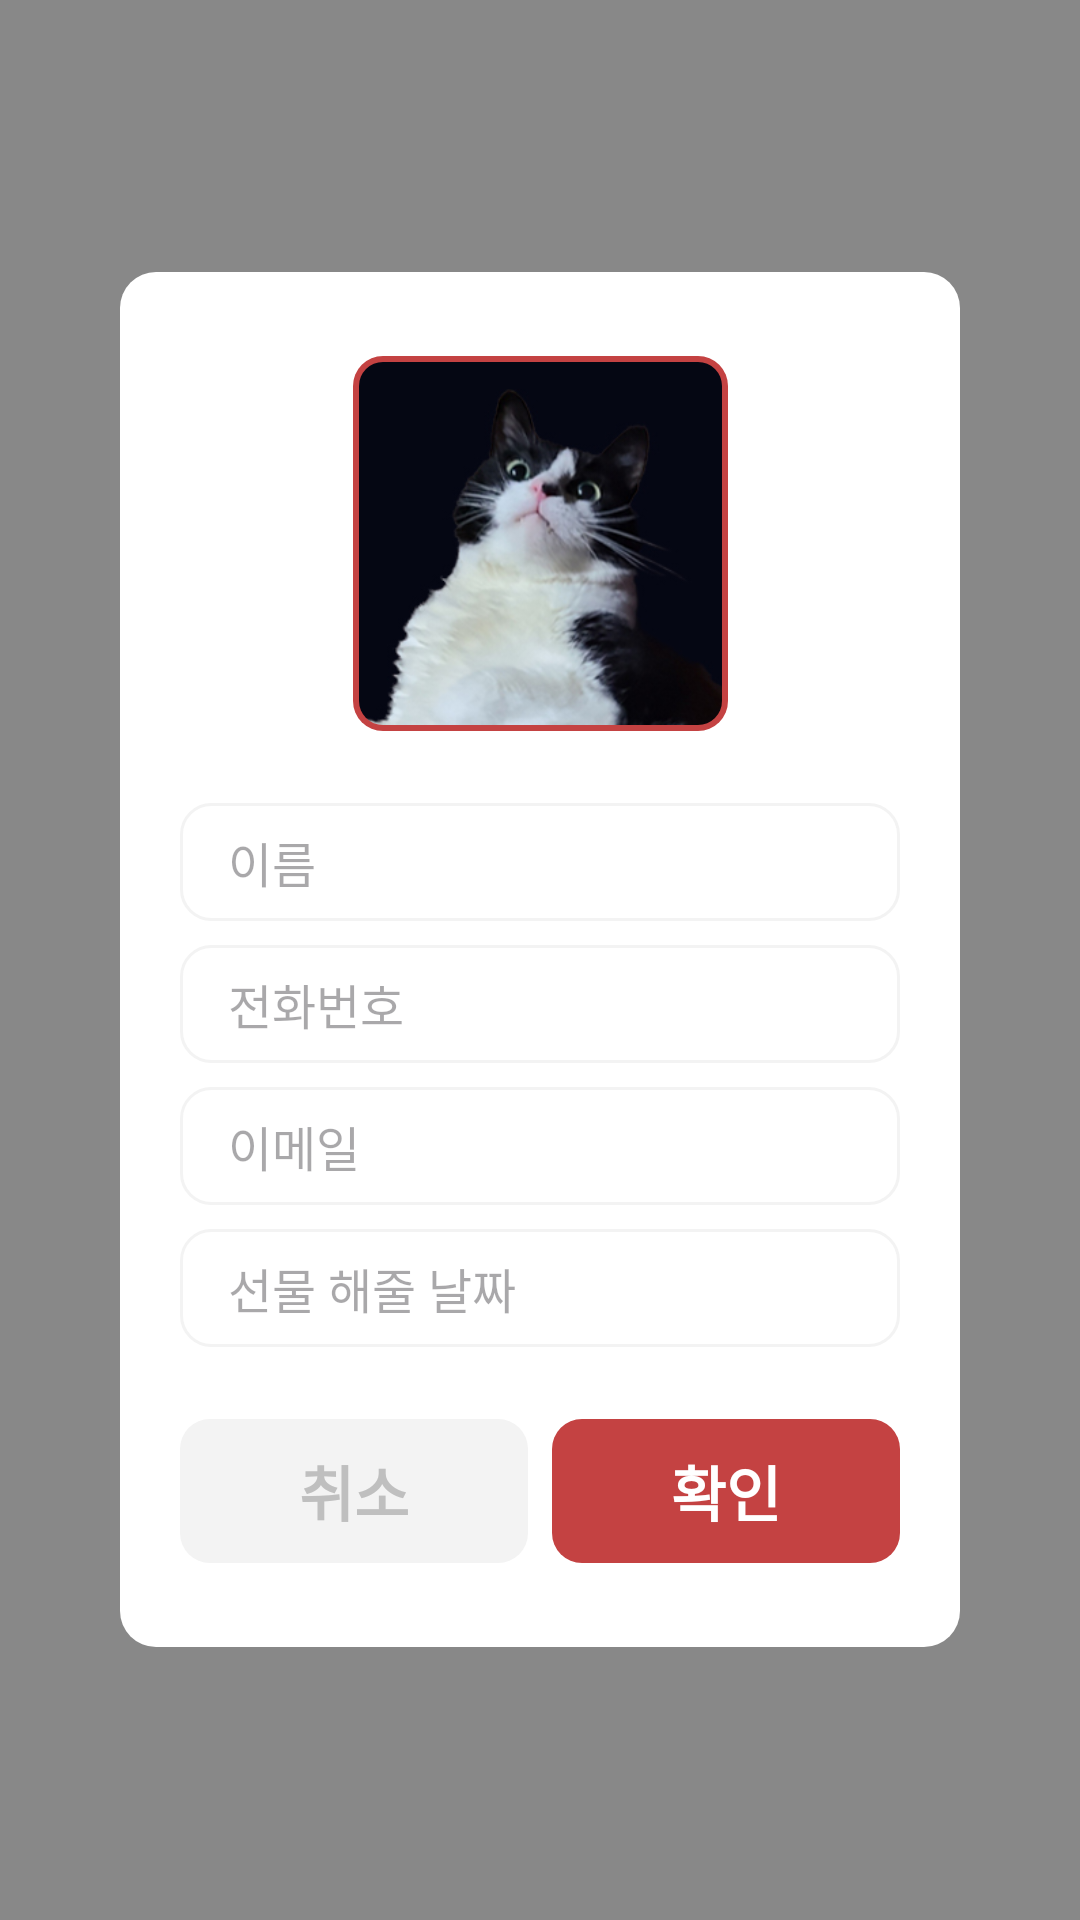

Layout XML and referenced resources for this Android screen:
<!-- AndroidManifest.xml: application theme Theme.Santa_list -->
<!-- res/layout/fix_dialog.xml -->
<?xml version="1.0" encoding="utf-8"?>
<LinearLayout xmlns:android="http://schemas.android.com/apk/res/android"
    xmlns:app="http://schemas.android.com/apk/res-auto"
    xmlns:tools="http://schemas.android.com/tools"
    android:layout_width="match_parent"
    android:layout_height="match_parent"
    android:background="#77000000"
    android:gravity="center">

    <androidx.constraintlayout.widget.ConstraintLayout
        android:id="@+id/layout_fix_dialog"
        android:layout_width="280dp"
        android:layout_height="wrap_content"
        android:layout_gravity="center"
        android:background="@drawable/shape_dialog_bg"
        android:paddingHorizontal="20dp"
        android:paddingVertical="28dp">

        <LinearLayout
            android:id="@+id/dialog_iv_container"
            android:layout_width="125dp"
            android:layout_height="125dp"
            android:background="@drawable/sel_btn_detail_bg"
            android:orientation="vertical"
            android:padding="2dp"
            app:layout_constraintEnd_toEndOf="parent"
            app:layout_constraintStart_toStartOf="parent"
            app:layout_constraintTop_toTopOf="parent">

            <ImageView
                android:id="@+id/dialog_iv"
                android:layout_width="match_parent"
                android:layout_height="121dp"
                android:layout_gravity="center"
                android:background="@drawable/sel_btn_iv_bg"
                android:clipToOutline="true"
                android:contentDescription="@string/dialog_image"
                android:scaleType="centerCrop"
                app:layout_constraintEnd_toEndOf="parent"
                app:layout_constraintStart_toStartOf="parent"
                app:layout_constraintTop_toTopOf="parent"
                app:srcCompat="@drawable/image_choco" />
        </LinearLayout>

        <EditText
            android:id="@+id/detail_et_name"
            android:layout_width="match_parent"
            android:layout_height="wrap_content"
            android:layout_marginTop="24dp"
            android:autofillHints=""
            android:background="@drawable/sel_dialog_et_bg"
            android:hint="@string/dialog_name"
            android:inputType="text"
            android:paddingHorizontal="16dp"
            android:paddingVertical="8dp"
            android:textSize="16sp"
            app:layout_constraintEnd_toEndOf="parent"
            app:layout_constraintStart_toStartOf="parent"
            app:layout_constraintTop_toBottomOf="@+id/dialog_iv_container" />

        <EditText
            android:id="@+id/detail_et_tel"
            android:layout_width="match_parent"
            android:layout_height="wrap_content"
            android:layout_marginTop="8dp"
            android:autofillHints=""
            android:background="@drawable/sel_dialog_et_bg"
            android:hint="@string/dialog_tel"
            android:inputType="text"
            android:paddingHorizontal="16dp"
            android:paddingVertical="8dp"
            android:textSize="16sp"
            app:layout_constraintEnd_toEndOf="@+id/detail_et_name"
            app:layout_constraintStart_toStartOf="@+id/detail_et_name"
            app:layout_constraintTop_toBottomOf="@+id/detail_et_name" />

        <EditText
            android:id="@+id/detail_et_email"
            android:layout_width="match_parent"
            android:layout_height="wrap_content"
            android:layout_marginTop="8dp"
            android:autofillHints=""
            android:background="@drawable/sel_dialog_et_bg"
            android:hint="@string/dialog_email"
            android:inputType="text"
            android:paddingHorizontal="16dp"
            android:paddingVertical="8dp"
            android:textSize="16sp"
            app:layout_constraintEnd_toEndOf="@+id/detail_et_name"
            app:layout_constraintStart_toStartOf="@+id/detail_et_name"
            app:layout_constraintTop_toBottomOf="@+id/detail_et_tel"
            tools:ignore="TextFields" />

        <androidx.appcompat.widget.AppCompatButton
            android:id="@+id/btnBack"
            style="@style/detail_btn"
            android:layout_width="0dp"
            android:layout_height="wrap_content"
            android:layout_marginTop="24dp"
            android:layout_marginEnd="4dp"
            android:backgroundTint="@color/stroke"
            android:gravity="center"
            android:text="@string/dialog_cancle"
            android:textAllCaps="false"
            android:textColor="@color/grey"
            android:textSize="20sp"
            app:layout_constraintEnd_toStartOf="@+id/btnQuit"
            app:layout_constraintStart_toStartOf="parent"
            app:layout_constraintTop_toBottomOf="@+id/detail_gift_date" />

        <androidx.appcompat.widget.AppCompatButton
            android:id="@+id/btnQuit"
            style="@style/detail_btn"
            android:layout_width="0dp"
            android:layout_height="wrap_content"
            android:layout_marginStart="4dp"
            android:gravity="center"
            android:text="@string/dialog_ok"
            android:textAllCaps="false"
            android:textColor="@color/white"
            android:textSize="20sp"
            app:layout_constraintBottom_toBottomOf="@+id/btnBack"
            app:layout_constraintEnd_toEndOf="parent"
            app:layout_constraintStart_toEndOf="@+id/btnBack"
            app:layout_constraintTop_toTopOf="@+id/btnBack" />

        <TextView
            android:id="@+id/detail_gift_date"
            android:layout_width="match_parent"
            android:layout_height="wrap_content"
            android:layout_marginTop="8dp"
            android:background="@drawable/sel_dialog_et_bg"
            android:hint="@string/dialog_gift_date"
            android:paddingHorizontal="16dp"
            android:paddingVertical="8dp"
            android:textSize="16sp"
            app:layout_constraintTop_toBottomOf="@+id/detail_et_email"
            tools:layout_editor_absoluteX="120dp" />

    </androidx.constraintlayout.widget.ConstraintLayout>
</LinearLayout>
<!-- resources referenced by this layout -->
<resources>
  <color name="grey">#BFBFBF</color>
  <color name="stroke">#F3F3F3</color>
  <color name="white">#FFFFFFFF</color>
  <!-- drawable image_choco: png bitmap (drawable, 86572 bytes) -->
  <!-- drawable sel_btn_detail_bg (drawable) -->
  <?xml version="1.0" encoding="utf-8"?>
  <selector xmlns:android="http://schemas.android.com/apk/res/android">
      <item android:state_pressed="false">
          <shape android:shape="rectangle">
              <corners android:radius="10dp"/>
              <solid android:color="@color/primary"/>
          </shape>
      </item>
      <item android:state_pressed="true">
          <shape android:shape="rectangle">
              <corners android:radius="10dp"/>
              <solid android:color="@color/secondary"/>
          </shape>
      </item>
  </selector>
  <!-- drawable sel_btn_iv_bg (drawable) -->
  <?xml version="1.0" encoding="utf-8"?>
  <selector xmlns:android="http://schemas.android.com/apk/res/android">
      <item android:state_pressed="false">
          <shape android:shape="rectangle">
              <corners android:radius="8dp"/>
              <solid android:color="@color/primary"/>
          </shape>
      </item>
      <item android:state_pressed="true">
          <shape android:shape="rectangle">
              <corners android:radius="8dp"/>
              <solid android:color="@color/green"/>
          </shape>
      </item>
  </selector>
  <!-- drawable sel_dialog_et_bg (drawable) -->
  <?xml version="1.0" encoding="utf-8"?>
  <selector xmlns:android="http://schemas.android.com/apk/res/android">
      <item
          android:state_focused="false"
          android:drawable="@drawable/shape_dialog_et_bg"/>
  
      <item
          android:state_focused="true"
          android:drawable="@drawable/shape_dialog_et_active_bg"/>
  </selector>
  <!-- drawable shape_dialog_bg (drawable) -->
  <?xml version="1.0" encoding="utf-8"?>
  <shape xmlns:android="http://schemas.android.com/apk/res/android">
      <corners android:radius="12dp" />
      <solid android:color="@color/white" />
  </shape>
  <string name="dialog_cancle">취소</string>
  <string name="dialog_email">이메일</string>
  <string name="dialog_gift_date">선물 해줄 날짜</string>
  <string name="dialog_image">dialog image</string>
  <string name="dialog_name">이름</string>
  <string name="dialog_ok">확인</string>
  <string name="dialog_tel">전화번호</string>
  <style name="detail_btn" parent="Widget.AppCompat.Button.Borderless">
          <item name="android:background">@drawable/sel_btn_detail_bg</item>
          <item name="android:textColor">@android:color/white</item>
          <item name="android:textStyle">bold</item>
          <item name="android:textSize">15sp</item>
      </style>
  <style name="Theme.Santa_list" parent="Base.Theme.Santa_list" />
  <color name="primary">#C44242</color>
  <color name="secondary">#921028</color>
  <color name="green">#567B69</color>
  <!-- drawable shape_dialog_et_bg (drawable) -->
  <?xml version="1.0" encoding="utf-8"?>
  <shape xmlns:android="http://schemas.android.com/apk/res/android">
      <corners android:radius="10dp" />
      <stroke
          android:width="1dp"
          android:color="@color/stroke"
          />
      <solid android:color="@color/white" />
  </shape>
  <!-- drawable shape_dialog_et_active_bg (drawable) -->
  <?xml version="1.0" encoding="utf-8"?>
  <shape xmlns:android="http://schemas.android.com/apk/res/android">
      <corners android:radius="10dp" />
      <stroke
          android:width="1dp"
          android:color="@color/primary"
          />
      <solid android:color="@color/white" />
  </shape>
  <style name="Base.Theme.Santa_list" parent="Theme.Material3.DayNight.NoActionBar">
          
          
          <item name="colorPrimary">@color/primary</item>
          <item name="colorAccent">@color/green</item>
          <item name="android:colorBackground">@color/white</item>
      </style>
</resources>
